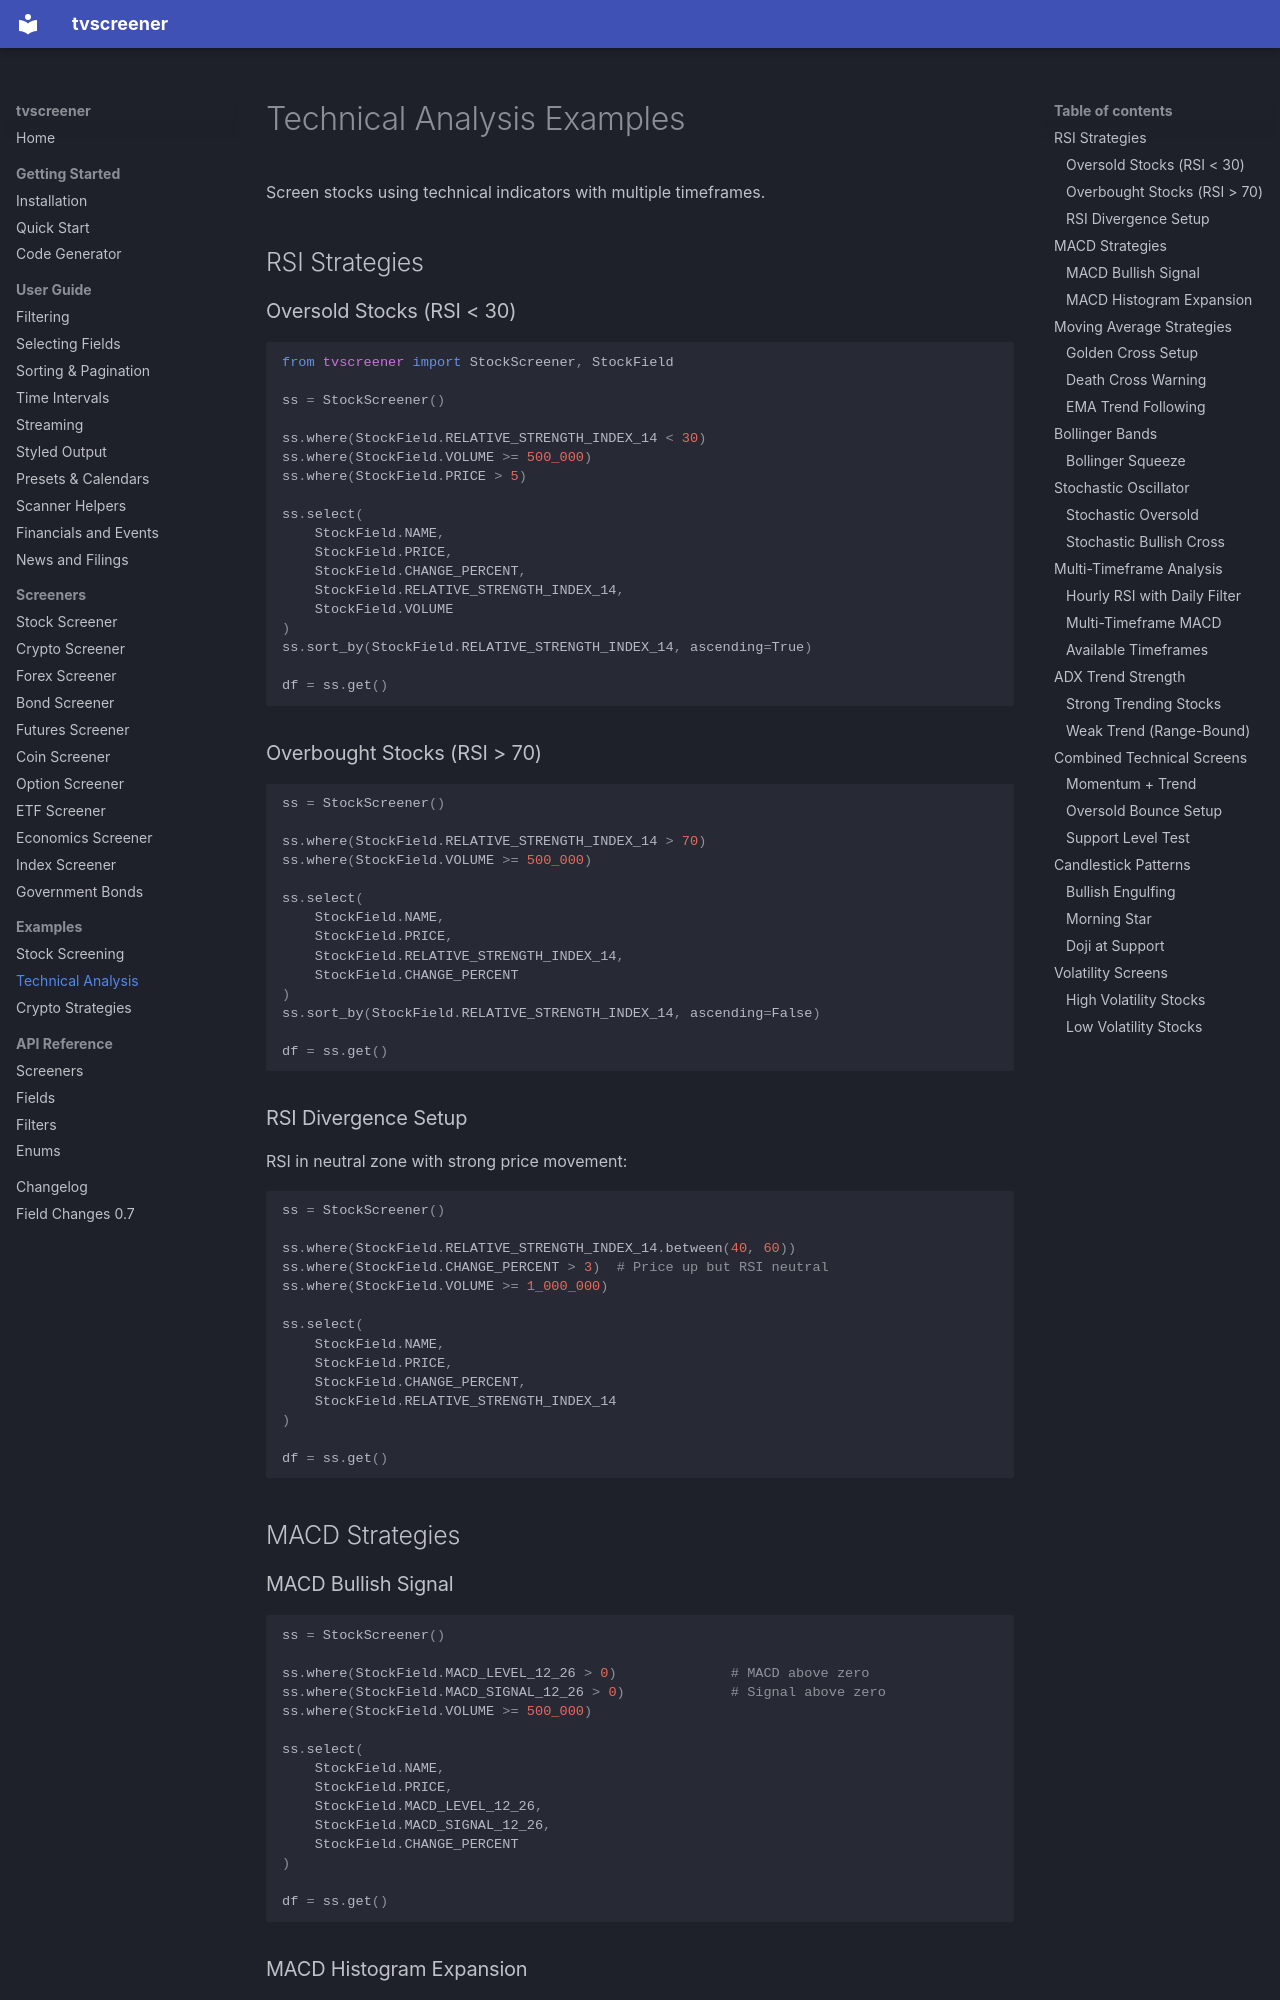

repository: deepentropy/tvscreener · page: examples/technical-analysis/index.html · generator: mkdocs

# Technical Analysis Examples

Screen stocks using technical indicators with multiple timeframes.

## RSI Strategies

### Oversold Stocks (RSI < 30)

```python
from tvscreener import StockScreener, StockField

ss = StockScreener()

ss.where(StockField.RELATIVE_STRENGTH_INDEX_14 < 30)
ss.where(StockField.VOLUME >= 500_000)
ss.where(StockField.PRICE > 5)

ss.select(
    StockField.NAME,
    StockField.PRICE,
    StockField.CHANGE_PERCENT,
    StockField.RELATIVE_STRENGTH_INDEX_14,
    StockField.VOLUME
)
ss.sort_by(StockField.RELATIVE_STRENGTH_INDEX_14, ascending=True)

df = ss.get()
```

### Overbought Stocks (RSI > 70)

```python
ss = StockScreener()

ss.where(StockField.RELATIVE_STRENGTH_INDEX_14 > 70)
ss.where(StockField.VOLUME >= 500_000)

ss.select(
    StockField.NAME,
    StockField.PRICE,
    StockField.RELATIVE_STRENGTH_INDEX_14,
    StockField.CHANGE_PERCENT
)
ss.sort_by(StockField.RELATIVE_STRENGTH_INDEX_14, ascending=False)

df = ss.get()
```

### RSI Divergence Setup

RSI in neutral zone with strong price movement:

```python
ss = StockScreener()

ss.where(StockField.RELATIVE_STRENGTH_INDEX_14.between(40, 60))
ss.where(StockField.CHANGE_PERCENT > 3)  # Price up but RSI neutral
ss.where(StockField.VOLUME >= 1_000_000)

ss.select(
    StockField.NAME,
    StockField.PRICE,
    StockField.CHANGE_PERCENT,
    StockField.RELATIVE_STRENGTH_INDEX_14
)

df = ss.get()
```

## MACD Strategies

### MACD Bullish Signal

```python
ss = StockScreener()

ss.where(StockField.MACD_LEVEL_12_26 > 0)              # MACD above zero
ss.where(StockField.MACD_SIGNAL_12_26 > 0)             # Signal above zero
ss.where(StockField.VOLUME >= 500_000)

ss.select(
    StockField.NAME,
    StockField.PRICE,
    StockField.MACD_LEVEL_12_26,
    StockField.MACD_SIGNAL_12_26,
    StockField.CHANGE_PERCENT
)

df = ss.get()
```
